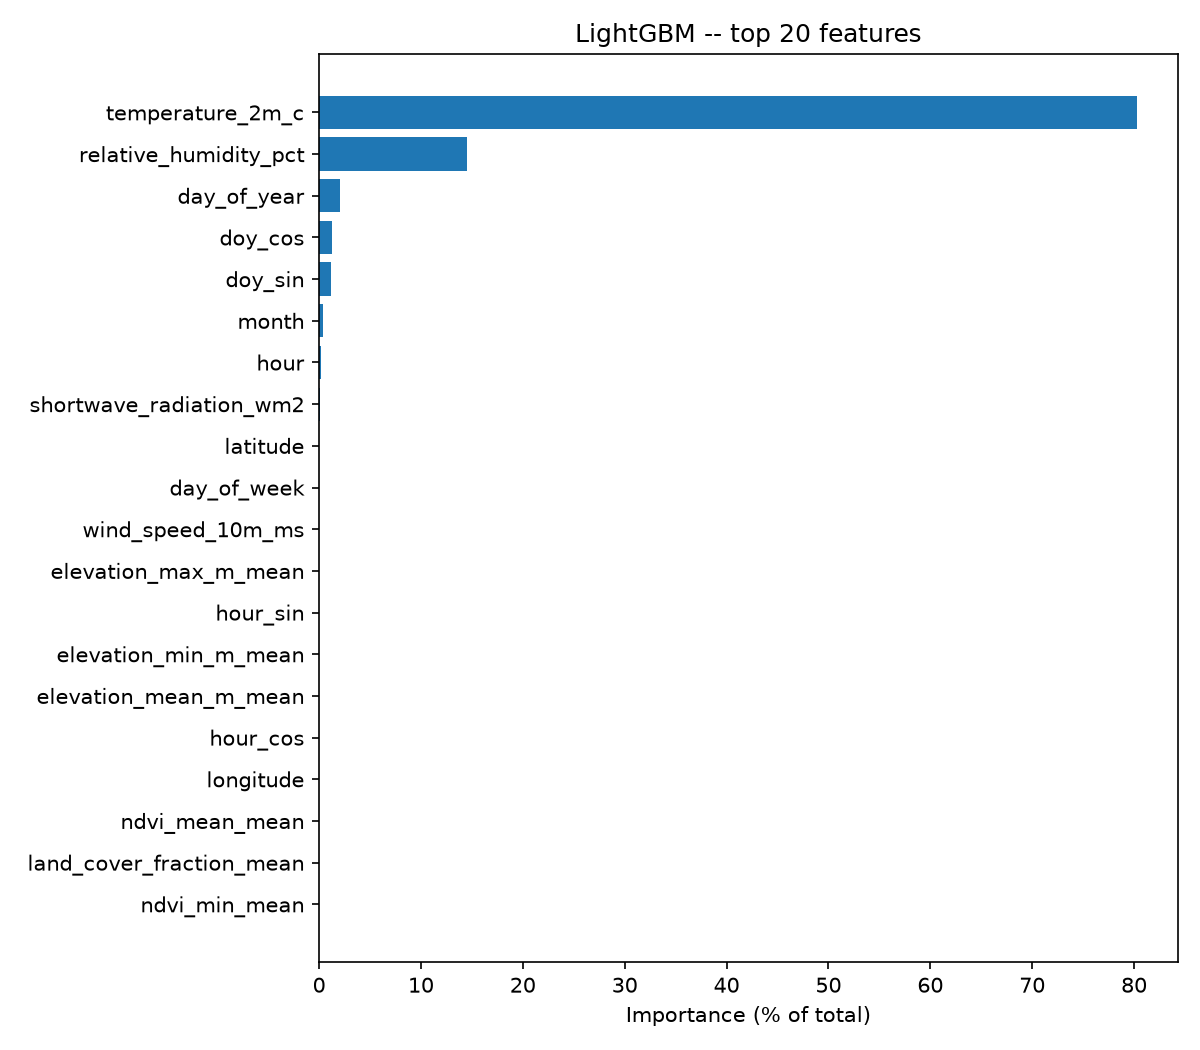

Source data for this figure (header and first rows):
feature, importance, importance_pct
temperature_2m_c, 23652198, 80.25
relative_humidity_pct, 4289459, 14.55
day_of_year, 605425, 2.05
doy_cos, 372725, 1.26
doy_sin, 344574, 1.17
month, 115630, 0.39
hour, 41398, 0.14
shortwave_radiation_wm2, 23823, 0.08
latitude, 5242, 0.02
day_of_week, 4958, 0.02
wind_speed_10m_ms, 4538, 0.02
elevation_max_m_mean, 4319, 0.01
hour_sin, 4196, 0.01
elevation_min_m_mean, 3086, 0.01
elevation_mean_m_mean, 1605, 0.01
hour_cos, 633.8, 0.0
longitude, 216.1, 0.0
ndvi_mean_mean, 127.6, 0.0
land_cover_fraction_mean, 108.5, 0.0
ndvi_min_mean, 107.1, 0.0
ndvi_max_mean, 52.32, 0.0
lst_std_c_mean, 30.96, 0.0
lst_mean_c_mean, 27.25, 0.0
lst_max_c_mean, 17.81, 0.0
lst_min_c_mean, 5.263, 0.0
lst_median_c_mean, 4.01, 0.0
ndvi_std_mean, 0.008561, 0.0
ndvi_median_mean, 0.0, 0.0
